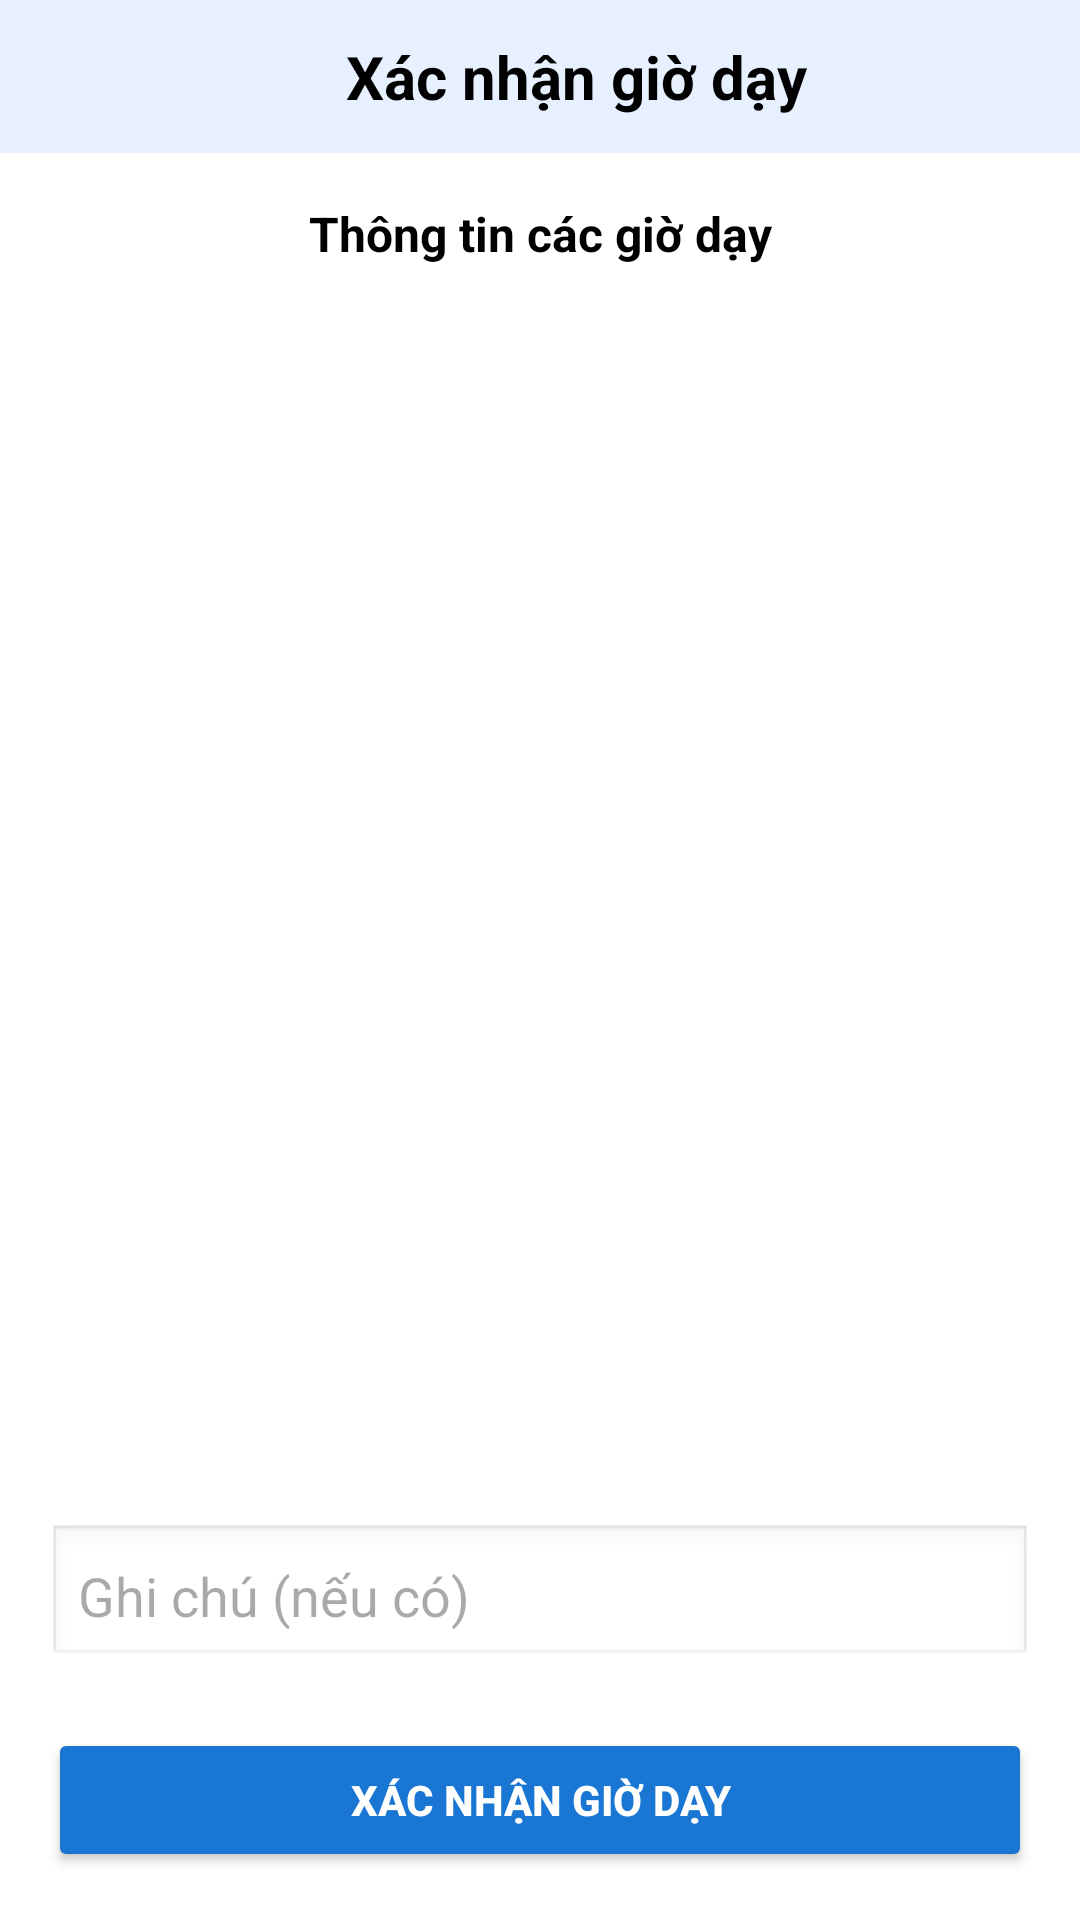

The Android layout XML behind this screen, and the referenced resources:
<!-- AndroidManifest.xml: application theme Theme.Material3.Light.NoActionBar -->
<!-- res/layout/activity_verify_time.xml -->
<?xml version="1.0" encoding="utf-8"?>
<LinearLayout xmlns:android="http://schemas.android.com/apk/res/android"
    android:layout_width="match_parent"
    android:layout_height="match_parent"
    android:orientation="vertical"
    android:background="#FFFFFF">

    
    <LinearLayout
        android:layout_width="match_parent"
        android:layout_height="wrap_content"
        android:orientation="horizontal"
        android:background="#E6F0FF"
        android:padding="12dp"
        android:gravity="center_vertical">

        <ImageView
            android:id="@+id/btnBack"
            android:layout_width="24dp"
            android:layout_height="24dp"
            android:src="@drawable/ic_arrow_back" />

        <TextView
            android:layout_width="match_parent"
            android:layout_height="wrap_content"
            android:text="Xác nhận giờ dạy"
            android:textSize="20sp"
            android:textStyle="bold"
            android:gravity="center"
            android:textColor="#000000"/>
    </LinearLayout>

    
    <LinearLayout
        android:layout_width="match_parent"
        android:layout_height="match_parent"
        android:orientation="vertical"
        android:padding="16dp">

        <TextView
            android:layout_width="match_parent"
            android:layout_height="wrap_content"
            android:text="Thông tin các giờ dạy"
            android:textSize="16sp"
            android:textStyle="bold"
            android:gravity="center"
            android:textColor="#000000"
            android:layout_marginBottom="12dp"/>

        
        <androidx.recyclerview.widget.RecyclerView
            android:id="@+id/rvSchedules"
            android:layout_width="match_parent"
            android:layout_height="0dp"
            android:layout_weight="1"
            android:clipToPadding="false"
            android:scrollbars="vertical"/>

        
        <EditText
            android:id="@+id/edtNote"
            android:layout_width="match_parent"
            android:layout_height="wrap_content"
            android:hint="Ghi chú (nếu có)"
            android:padding="10dp"
            android:background="@android:drawable/edit_text"
            android:layout_marginTop="12dp"/>

        
        <Button
            android:id="@+id/btnConfirm"
            android:layout_width="match_parent"
            android:layout_height="wrap_content"
            android:text="Xác nhận giờ dạy"
            android:backgroundTint="#1976D2"
            android:textColor="#FFFFFF"
            android:textStyle="bold"
            android:layout_marginTop="20sp"/>
    </LinearLayout>
</LinearLayout>
<!-- resources referenced by this layout -->
<resources>

</resources>
